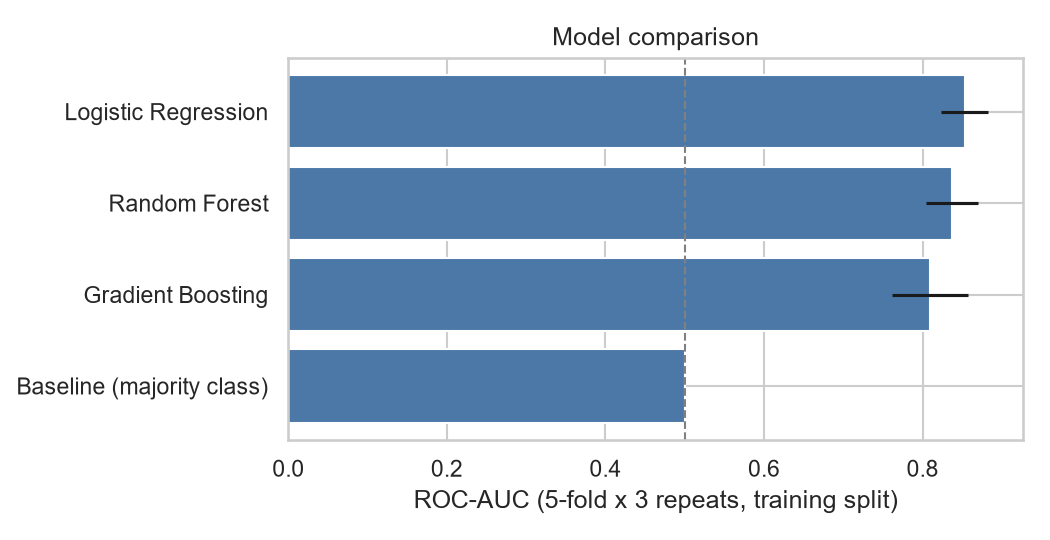

The data file committed next to this chart (first rows):
model, roc_auc, roc_auc_std, f1, balanced_accuracy
Logistic Regression, 0.853, 0.02955, 0.8277, 0.7657
Random Forest, 0.8372, 0.03304, 0.8356, 0.7504
Gradient Boosting, 0.8089, 0.04785, 0.8444, 0.7284
Baseline (majority class), 0.5, 0.0, 0.8106, 0.5
